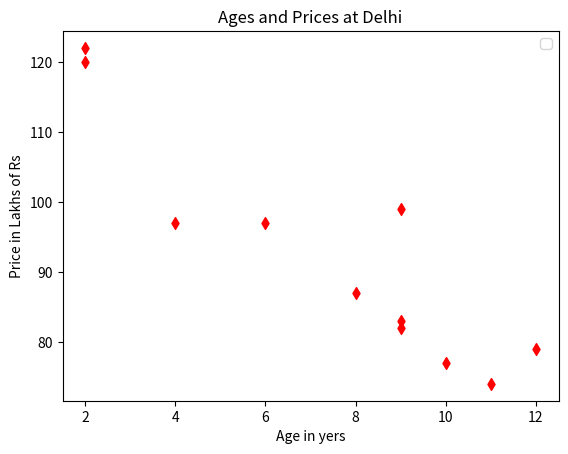

This figure's Python source:
# -*- coding: utf-8 -*-
"""
Created on Wed Jun 26 10:26:29 2024

[redacted]
"""

#scatter graph
#to display relationship between ages and prices of houses at Delhi

import matplotlib.pyplot as plt
# import numpy as np
age=[6,8,9,2,10,2,9,4,11,12,9]
price=[97,87,82,120,77,122,99,97,74,79,83] #can use 1D array-np.array(List)

plt.scatter(age,price,color='red',marker='d')

plt.xlabel('Age in yers')
plt.ylabel('Price in Lakhs of Rs')

plt.title('Ages and Prices at Delhi')
plt.legend()

plt.show()

